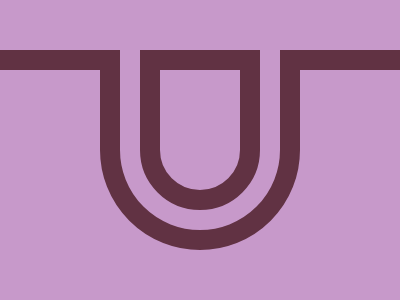

Write a web page that renders exactly this picture using CSS.

<style>
  body {
    background: #C799CA;
  }
  div {
    width: 160px;
    height: 50px;
    background: #C799CA;
    border: 20px solid #613243;
    position: absolute;
    top: -20px;
  }
  .a {
    left: -20px;
    width: 400px;
  }
  .b {
    border-radius: 0 0 100px 100px;
  }
  .c {
    left: 100px;
    height: 160px;
    top: 50px;
  }
  .d {
    width: 80px;
    left: 20px;
    height: 120px;
  }
  .e {
    border: #C799CA;
  }
</style>
<div class='a'>
  <div class='b c'>
    <div class='e'></div>
    <div class='b d'></div>
  </div> 
</div>